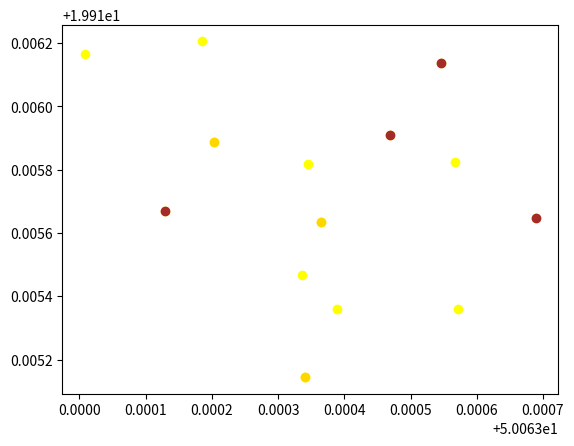

Reproduce this figure in Python.
import matplotlib.pyplot as plt
import numpy as np
import math

# start = np.array([0., 0.])
# point = np.array([7., 3.])
# distance=0.5

# points_list=[]
# points_list.append(start)
# points_list.append(point)
# points_list.append((1.,5.))
# points_list.append((2.5, 4))
# end = (10., 10.)
# points_list.append(end)  # list of trees coords

def distance_between_points(p1,p2):
    # _p1=np.array([float(p1[0]),float(p1[1])])
    # _p2=np.array([float(p2[0]),float(p2[1])])
    return np.linalg.norm(p1-p2)

def distance_between_vector_and_point(v_start,v_end, point):
    
    return np.linalg.norm(np.cross(v_end-v_start, v_start-point))/np.linalg.norm(v_end-v_start)

def get_angle_between_vectors(vector_1,vector_2):
    return math.atan2(vector_1[1],vector_1[0])-math.atan2(vector_2[1],vector_2[0])

def get_versor(p1,p2, dx):
    return (p2-p1)/distance_between_points(p1,p2)*dx

def check_if_is_close_to_any_point_in_list(point,all_points_list_, distance_, exclude):
    for p in all_points_list_:
        if distance_between_points(point,exclude)<distance_:
            continue
        if distance_between_points(p,point)<distance_:
            ###INFO
            # print("Close to point:", p)
            return p
    return None

#get path
def main(color_points, white_points, _start=[0.,0.,"white", "false"], distance=0.5, print_route=False):
    start=np.array([float(_start[0]),float(_start[1])])
    all_points_list=np.copy(color_points+white_points)
    all_points_list = np.unique(all_points_list, axis=0)  # remove duplicate points
    _color_points=np.copy(color_points)
    # _color_points = np.unique(_color_points, axis=0)  # remove duplicate points
    _color_points=_color_points.tolist()
    _color_points.append(start)
    _color_points.append(start)

    
    x_color = [float(xx[0]) for xx in color_points]
    y_color = [float(yy[1]) for yy in color_points]
    x_all = [float(xx[0]) for xx in all_points_list]
    y_all = [float(yy[1]) for yy in all_points_list]

    plt.scatter(x_all, y_all, marker='o', c='yellow') 
    
    color_now='brown'
    plt.scatter([float(xx[0]) for xx in color_points if xx[2]==color_now], [float(yy[1]) for yy in color_points if yy[2]==color_now], marker='o', c=color_now) 
    
    color_now='gold'
    plt.scatter([float(xx[0]) for xx in color_points if xx[2]==color_now], [float(yy[1]) for yy in color_points if yy[2]==color_now], marker='o', c=color_now) 

    
    BBox = (min(x_all), max(x_all), min(y_all), max(y_all))
    step_to_move=distance_between_points(np.array([BBox[0],BBox[2]]),np.array([BBox[1],BBox[3]]))/50
    # step_to_move = 0.1
    # plt.scatter(x_color, y_color, marker='o', c='g') 
     

    #move step by step
    path_points=[]
    tmp_all_points_list=[np.array([float(xx[0]),float(xx[1])]) for xx in all_points_list]
    # len_tmp_all_points_list=len(tmp_all_points_list)
    
    step_point=np.copy(start)
    next_=np.array([float(color_points[0][0]),float(color_points[0][1])])
    for i in range(len(_color_points)-1):

        # step_point=np.array([float(color_points[i][0]),float(color_points[i][1])])
        # next_=np.array([float(color_points[i+1][0]),float(color_points[i+1][1])])
        
        # distance_=distance_between_points(step_point,next_)
        ###INFO
        # print("step_point:",step_point)
        # print("next:",next_)
        while distance_between_points(step_point, next_)>distance:
            found_point=check_if_is_close_to_any_point_in_list(np.copy(step_point), tmp_all_points_list, distance, np.copy(start))
            

            if found_point is not None:
                
                ###INFO
                # print(distance_between_vector_and_point(step_point,next_, found_point))
                angle_between_vectors=(get_angle_between_vectors(next_-step_point, found_point-step_point))
                if angle_between_vectors>0:

                    theta = np.deg2rad(-90)
                    versor=get_versor(step_point,next_,step_to_move)
                    rot = np.array([[np.cos(theta), -np.sin(theta)], [np.sin(theta), np.cos(theta)]])
                    step_point+=np.dot(versor,rot)
                    path_points.append(np.copy(step_point))
                else:
                    
                    theta = np.deg2rad(90)
                    versor=get_versor(step_point,next_,step_to_move)
                    rot = np.array([[np.cos(theta), -np.sin(theta)], [np.sin(theta), np.cos(theta)]])
                    step_point+=np.dot(versor,rot)
                    path_points.append(np.copy(step_point))
                continue
            step_point+=get_versor(step_point,next_,step_to_move)
            path_points.append(np.copy(step_point))
    

        
        ################ UNCOMMENT THIS TO SEE EVERY STEP #################
        # plt.scatter(x_all, y_all, marker='o', c='yellow') 
        # color_now='brown'
        # plt.scatter([float(xx[0]) for xx in color_points if xx[2]==color_now], [float(yy[1]) for yy in color_points if yy[2]==color_now], marker='o', c=color_now) 
        # color_now='gold'
        # plt.scatter([float(xx[0]) for xx in color_points if xx[2]==color_now], [float(yy[1]) for yy in color_points if yy[2]==color_now], marker='o', c=color_now) 
        # x = [xx[0] for xx in path_points]
        # y = [yy[1] for yy in path_points]
        # plt.xlim(BBox[0]-(BBox[1]-BBox[0])/10, BBox[1]+(BBox[1]-BBox[0])/10)
        # plt.ylim(BBox[2]-(BBox[3]-BBox[2])/10, BBox[3]+(BBox[3]-BBox[2])/10)
        # plt.scatter(x, y, c='b', s=0.1)
        # # plt.scatter(x_color, y_color, marker='o', c='g') 
        # plt.show()
        ####################################################################


        #in this place we are close enough to aim
        #rotate dog and shoot
        
        ###INFO
        # if i<len(color_points):
        #     print("-------- COLOR OF POINT NOW IS:", color_points[i][2],"--------")
        # else:
        #     print("-------- END OF TRAVEL --------")
            
        # step_point=np.copy(next_)
        next_=np.array([float(_color_points[i+1][0]),float(_color_points[i+1][1])])

    if print_route:
        x = [xx[0] for xx in path_points]
        y = [yy[1] for yy in path_points]

        plt.xlim(BBox[0]-(BBox[1]-BBox[0])/10, BBox[1]+(BBox[1]-BBox[0])/10)
        # plt.ylim(BBox[2]-(BBox[3]-BBox[2])/10, BBox[3]+(BBox[3]-BBox[2])/10)


        plt.scatter(x_all, y_all, marker='o', c='yellow') 
        color_now='brown'
        plt.scatter([float(xx[0]) for xx in color_points if xx[2]==color_now], [float(yy[1]) for yy in color_points if yy[2]==color_now], marker='o', c=color_now) 
        color_now='gold'
        plt.scatter([float(xx[0]) for xx in color_points if xx[2]==color_now], [float(yy[1]) for yy in color_points if yy[2]==color_now], marker='o', c=color_now) 
        # plt.plot(x, y, '-', '-r')
        plt.scatter(x, y, c='b', s=0.1)
        # plt.scatter(x_all, y_all, marker='o', c='g') 
        plt.show()

    return [list(xx) for xx in path_points]

if __name__ == "__main__":
    # main([[1.0, 5.0, 'brown', 'false'], [7.0, 3.0, 'brown', 'false'], [10.0, 10.0, 'brown', 'false'], [2.5, 4.0, 'gold', 'false']], [[2.9, 4.0, 'white', 'false'], [1.2, 5.0, 'white', 'false'], [0.0, 0.0, 'white', 'false'], [9.0, 8.8, 'white', 'false'], [9.0, 6.7, 'white', 'false'], [2.0, 0.7, 'white', 'false'], [9.0, 6.7, 'white', 'false']])
    main([[50.0634688, 19.9159109, 'brown', False], [50.0635463, 19.9161389, 'brown', False], [50.0631288, 19.9156708, 'brown', False], [50.0636892, 19.9156481, 'brown', False], [50.0633414, 19.9151438, 'gold', False], [50.0633655, 19.9156347, 'gold', False], [50.0632036, 19.9158868, 'gold', False]],
         [[50.0635669, 19.9158251, 'white', False], [50.0635721, 19.9153584, 'white', False], [50.0633896, 19.9153611, 'white', False], [50.0630083, 19.9161644, 'white', False], [50.0633362, 19.9154684, 'white', False], [50.0633448, 19.9158171, 'white', False], [50.0631847, 19.916206, 'white', False]], 
         _start=np.array([50.06296, 19.91573,"white", "false"]), distance=0.00003)
    # print(distance_between_points(np.array([50.0634688, 19.9159109]),np.array([50.0635463, 19.9161389]))) #==0.0002408116483880289
# , [3.5, 4.0, 'white', 'false']


#TODO
#check points where dog can be blocked (maybe random angle should be applied or repeating steps should be checked)
#how should start and end point look like? how dog should behave?
